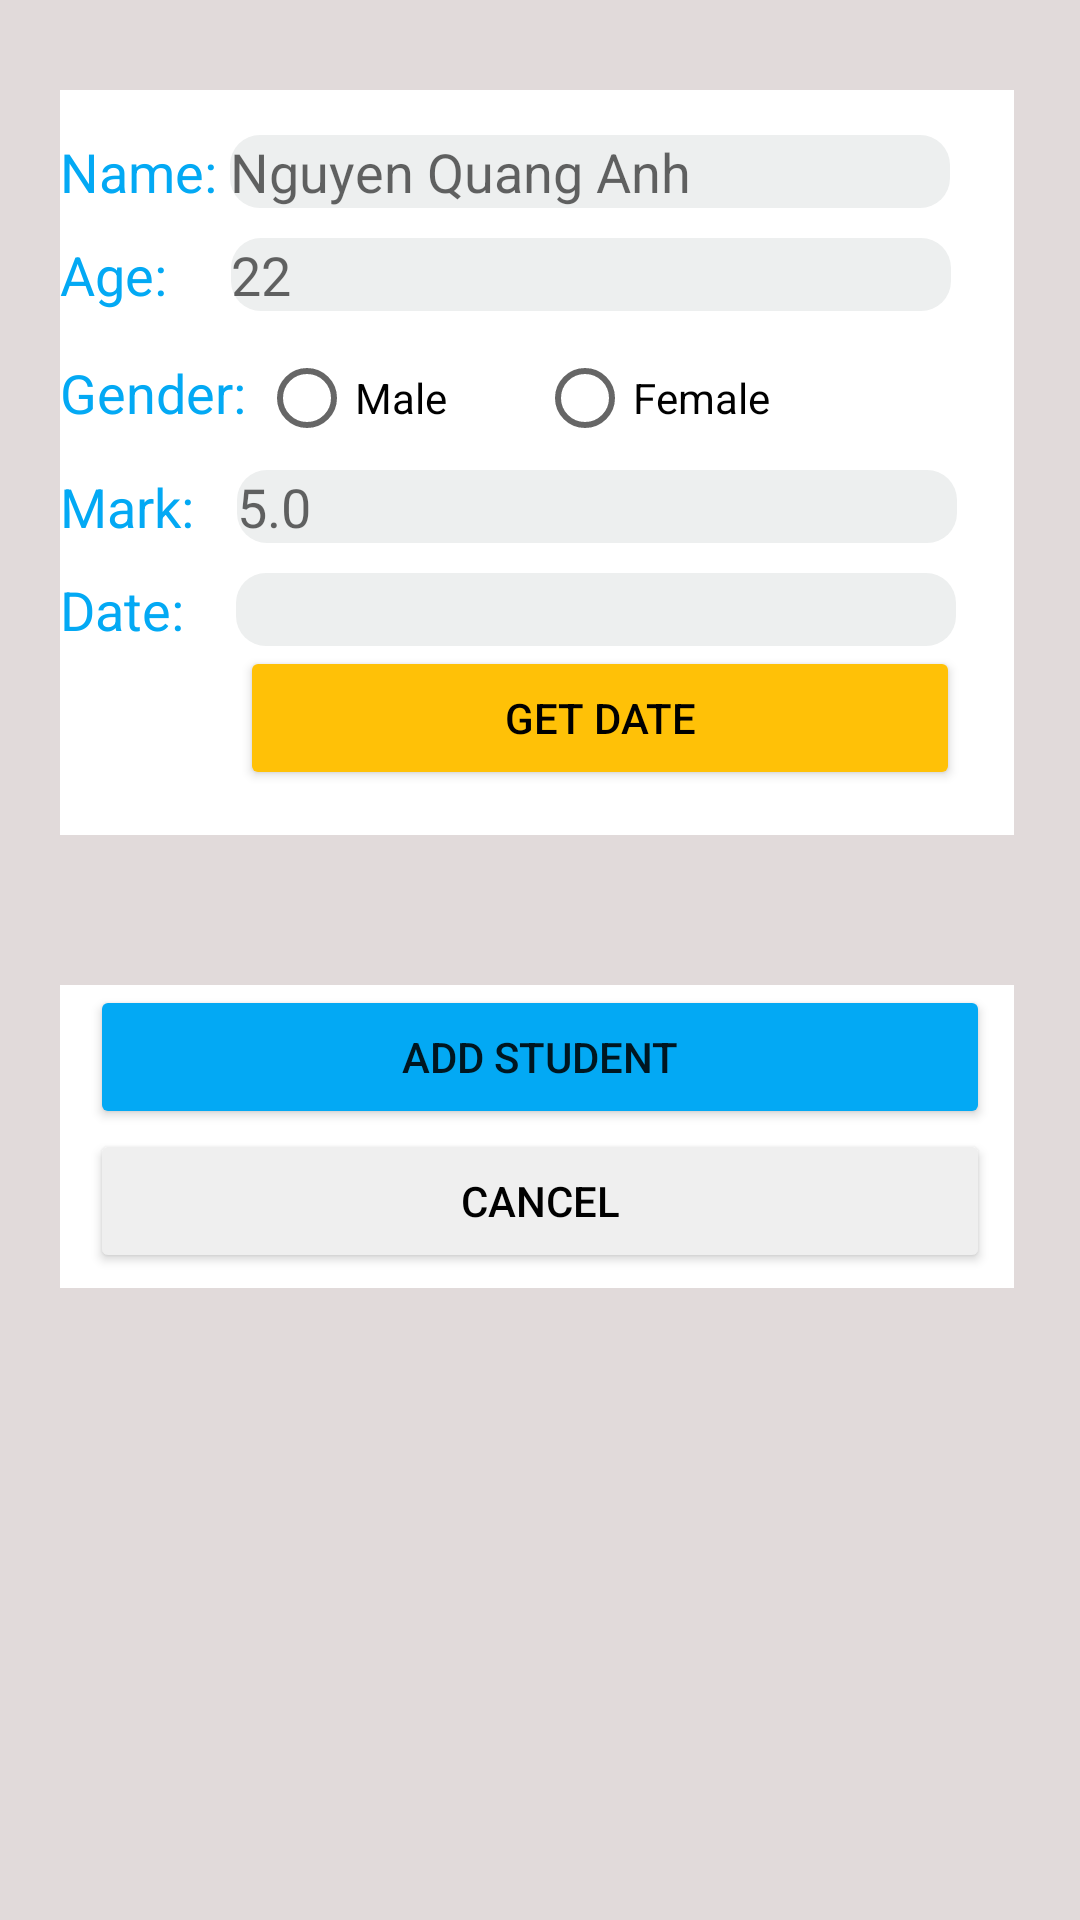

Android layout source for this screen:
<!-- AndroidManifest.xml: application theme Theme.SQLiteExamination -->
<!-- res/layout/activity_add_student.xml -->
<?xml version="1.0" encoding="utf-8"?>
<LinearLayout xmlns:android="http://schemas.android.com/apk/res/android"
    xmlns:app="http://schemas.android.com/apk/res-auto"
    xmlns:tools="http://schemas.android.com/tools"
    android:layout_width="match_parent"
    android:layout_height="match_parent"
    android:orientation="vertical"
    android:background="#E1DADA"
    tools:context=".AddStudentActivity">


    <LinearLayout
        android:paddingBottom="15dp"
        android:layout_width="318dp"
        android:layout_height="wrap_content"
        android:layout_marginLeft="20dp"
        android:layout_marginTop="30dp"
        android:background="@color/white"
        android:orientation="vertical"
        android:weightSum="5">

        <LinearLayout
            android:layout_width="wrap_content"
            android:layout_height="wrap_content"
            android:layout_marginTop="15dp"
            android:layout_weight="1"
            android:orientation="horizontal">

            <TextView
                android:layout_width="match_parent"
                android:layout_height="wrap_content"
                android:text="Name: "
                android:textColor="#03A9F4"
                android:textSize="18dp" />

            <EditText
                android:layout_width="240dp"
                android:id="@+id/edt_add_name"
                android:layout_height="wrap_content"
                android:background="@drawable/edittext"
                android:hint="Nguyen Quang Anh" />
        </LinearLayout>


        <LinearLayout
            android:layout_marginTop="10dp"
            android:layout_width="wrap_content"
            android:layout_height="wrap_content"
            android:layout_weight="1"
            android:orientation="horizontal">

            <TextView
                android:layout_width="match_parent"
                android:layout_height="wrap_content"
                android:text="Age: "
                android:textColor="#03A9F4"
                android:textSize="18dp" />

            <EditText
                android:id="@+id/edt_add_age"
                android:layout_width="240dp"
                android:layout_height="wrap_content"
                android:layout_marginLeft="17dp"
                android:background="@drawable/edittext"
                android:hint="22" />
        </LinearLayout>

        <LinearLayout
            android:layout_marginTop="5dp"
            android:layout_width="wrap_content"
            android:layout_height="wrap_content"
            android:layout_weight="1"
            android:orientation="horizontal">

            <TextView
                android:layout_width="match_parent"
                android:layout_height="wrap_content"
                android:layout_marginTop="10dp"
                android:text="Gender: "
                android:textColor="#03A9F4"
                android:textSize="18dp" />


            <RadioGroup
                android:layout_width="wrap_content"
                android:layout_height="wrap_content"
                android:layout_weight="1"
                android:orientation="horizontal">

                <RadioButton
                    android:id="@+id/rb_add_male"
                    android:layout_width="wrap_content"
                    android:layout_height="wrap_content"
                    android:text="Male" />

                <RadioButton
                    android:layout_width="wrap_content"
                    android:layout_height="wrap_content"
                    android:layout_marginLeft="30dp"
                    android:text="Female" />

            </RadioGroup>

        </LinearLayout>

        <LinearLayout
            android:layout_width="wrap_content"
            android:layout_height="wrap_content"
            android:layout_weight="1"
            android:orientation="horizontal"
            android:weightSum="1">

            <TextView
                android:layout_width="match_parent"
                android:layout_height="wrap_content"
                android:text="Mark: "
                android:textColor="#03A9F4"
                android:textSize="18dp" />

            <EditText
                android:id="@+id/edt_add_mark"
                android:layout_marginLeft="10dp"
                android:layout_width="240dp"
                android:background="@drawable/edittext"
                android:layout_height="wrap_content"
                android:hint="5.0" />
        </LinearLayout>

        <LinearLayout
            android:layout_width="wrap_content"
            android:layout_height="wrap_content"
            android:layout_weight="1"
            android:layout_marginTop="10dp"
            android:orientation="horizontal">

            <TextView
                android:layout_width="match_parent"
                android:layout_height="wrap_content"
                android:text="Date: "
                android:textColor="#03A9F4"
                android:textSize="18dp" />

            <EditText
                android:id="@+id/edt_add_date"
                android:layout_marginLeft="13dp"
                android:layout_width="240dp"
                android:layout_height="wrap_content"
                android:background="@drawable/edittext"/>
        </LinearLayout>

        <Button
            android:id="@+id/btn_add_getDate"
            android:layout_width="240dp"
            android:layout_marginLeft="60dp"
            android:backgroundTint="#FFC107"
            android:textColor="@color/black"
            android:text="GET DATE"
            android:layout_height="wrap_content"/>
    </LinearLayout>

    <LinearLayout
        android:paddingBottom="5dp"
        android:layout_width="318dp"
        android:layout_height="wrap_content"
        android:layout_marginLeft="20dp"
        android:layout_marginTop="50dp"
        android:background="@color/white"
        android:orientation="vertical">

        <Button
            android:id="@+id/btn_add_student"
            android:layout_marginLeft="10dp"
            android:layout_width="300dp"
            android:layout_height="wrap_content"
            android:text="ADD STUDENT"
            android:backgroundTint="#03A9F4"/>

        <Button
            android:id="@+id/btn_cancel_addStudent"
            android:layout_marginLeft="10dp"
            android:layout_width="300dp"
            android:layout_height="wrap_content"
            android:backgroundTint="#EFEFEF"
            android:textColor="@color/black"
            android:text="CANCEL"/>
    </LinearLayout>
</LinearLayout>
<!-- resources referenced by this layout -->
<resources>
  <!-- drawable edittext (drawable) -->
  <?xml version="1.0" encoding="utf-8"?>
  <shape xmlns:android="http://schemas.android.com/apk/res/android"
      android:shape="rectangle">
  
      <solid android:color="#EDEFEF"/>
  
      <corners
          android:radius="10dp"
          />
  </shape>
  <style name="Theme.SQLiteExamination" parent="Theme.MaterialComponents.DayNight.DarkActionBar">
          
          <item name="colorPrimary">@color/purple_500</item>
          <item name="colorPrimaryVariant">@color/purple_700</item>
          <item name="colorOnPrimary">@color/white</item>
          
          <item name="colorSecondary">@color/teal_200</item>
          <item name="colorSecondaryVariant">@color/teal_700</item>
          <item name="colorOnSecondary">@color/black</item>
          
          <item name="android:statusBarColor" tools:targetApi="l">?attr/colorPrimaryVariant</item>
          
      </style>
  <!-- not gathered from this repository: default colours our renderer supplied (Android Studio template values) -->
  <color name="purple_500">#FF6200EE</color>
  <color name="purple_700">#FF3700B3</color>
  <color name="teal_200">#FF03DAC5</color>
  <color name="teal_700">#FF018786</color>
  <color name="black">#FF000000</color>
  <color name="white">#FFFFFFFF</color>
</resources>
